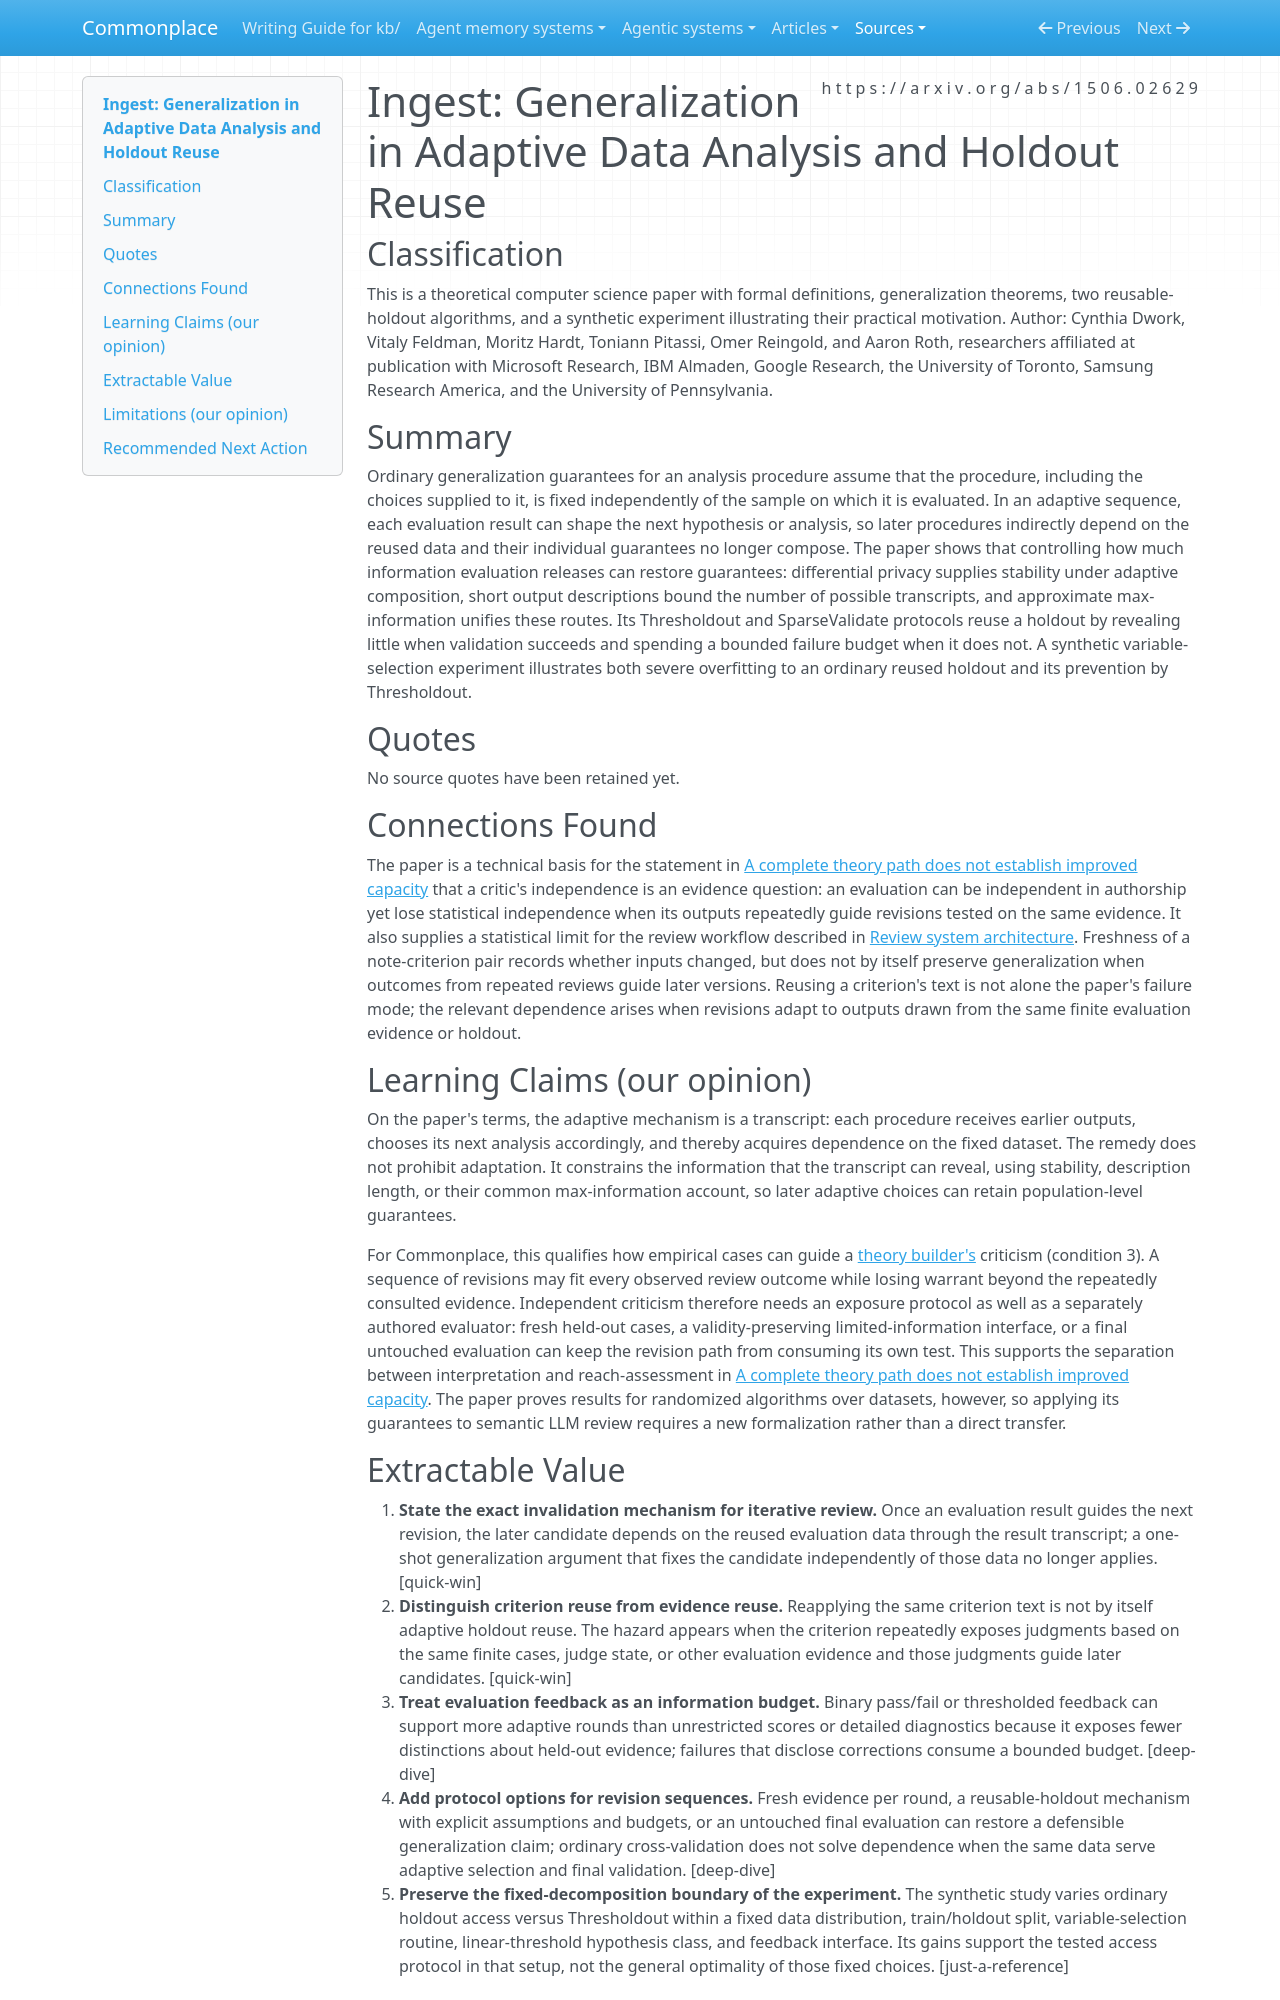

repository: zby/commonplace · page: sources/generalization-adaptive-data-analysis-holdout-reuse.ingest/index.html · generator: mkdocs

---
description: "Adaptive evaluation makes later candidates depend on reused holdout data; limited-information interfaces can preserve statistical validity under explicit budgets."
source: https://arxiv.org/abs/1506.02629
captured: "2026-09-17"
capture: pdftotext
capture_scope: full-source
genre: scientific-paper
snapshot_sha256: 000f09205c42de0e4470dc71254efbd0a63574333511bcd41b21eebcf835dc42
ingested: "2026-09-17"
occasion: "Why a sequence of evaluations that each guides the next revision invalidates ordinary generalization arguments; what protocols restore it; what this implies for reusing review criteria across revisions."
learning_claims: true
type: types/ingest-report.md
domains: [adaptive-data-analysis, generalization, evaluation, theory-refinement]
---

# Ingest: Generalization in Adaptive Data Analysis and Holdout Reuse

## Classification

This is a theoretical computer science paper with formal definitions, generalization theorems, two reusable-holdout algorithms, and a synthetic experiment illustrating their practical motivation. Author: Cynthia Dwork, Vitaly Feldman, Moritz Hardt, Toniann Pitassi, Omer Reingold, and Aaron Roth, researchers affiliated at publication with Microsoft Research, IBM Almaden, Google Research, the University of Toronto, Samsung Research America, and the University of Pennsylvania.

## Summary

Ordinary generalization guarantees for an analysis procedure assume that the procedure, including the choices supplied to it, is fixed independently of the sample on which it is evaluated. In an adaptive sequence, each evaluation result can shape the next hypothesis or analysis, so later procedures indirectly depend on the reused data and their individual guarantees no longer compose. The paper shows that controlling how much information evaluation releases can restore guarantees: differential privacy supplies stability under adaptive composition, short output descriptions bound the number of possible transcripts, and approximate max-information unifies these routes. Its Thresholdout and SparseValidate protocols reuse a holdout by revealing little when validation succeeds and spending a bounded failure budget when it does not. A synthetic variable-selection experiment illustrates both severe overfitting to an ordinary reused holdout and its prevention by Thresholdout.

## Quotes

No source quotes have been retained yet.

## Connections Found

The paper is a technical basis for the statement in [A complete theory path does not establish improved capacity](../theory/a-complete-theory-path-does-not-establish-improved-capacity.md#interpretation-is-not-reach-assessment) that a critic's independence is an evidence question: an evaluation can be independent in authorship yet lose statistical independence when its outputs repeatedly guide revisions tested on the same evidence. It also supplies a statistical limit for the review workflow described in [Review system architecture](../reference/review-architecture.md). Freshness of a note-criterion pair records whether inputs changed, but does not by itself preserve generalization when outcomes from repeated reviews guide later versions. Reusing a criterion's text is not alone the paper's failure mode; the relevant dependence arises when revisions adapt to outputs drawn from the same finite evaluation evidence or holdout.

## Learning Claims (our opinion)

On the paper's terms, the adaptive mechanism is a transcript: each procedure receives earlier outputs, chooses its next analysis accordingly, and thereby acquires dependence on the fixed dataset. The remedy does not prohibit adaptation. It constrains the information that the transcript can reveal, using stability, description length, or their common max-information account, so later adaptive choices can retain population-level guarantees.

For Commonplace, this qualifies how empirical cases can guide a [theory builder's](../theory/definitions/theory-builder.md) criticism (condition 3). A sequence of revisions may fit every observed review outcome while losing warrant beyond the repeatedly consulted evidence. Independent criticism therefore needs an exposure protocol as well as a separately authored evaluator: fresh held-out cases, a validity-preserving limited-information interface, or a final untouched evaluation can keep the revision path from consuming its own test. This supports the separation between interpretation and reach-assessment in [A complete theory path does not establish improved capacity](../theory/a-complete-theory-path-does-not-establish-improved-capacity.md#interpretation-is-not-reach-assessment). The paper proves results for randomized algorithms over datasets, however, so applying its guarantees to semantic LLM review requires a new formalization rather than a direct transfer.
